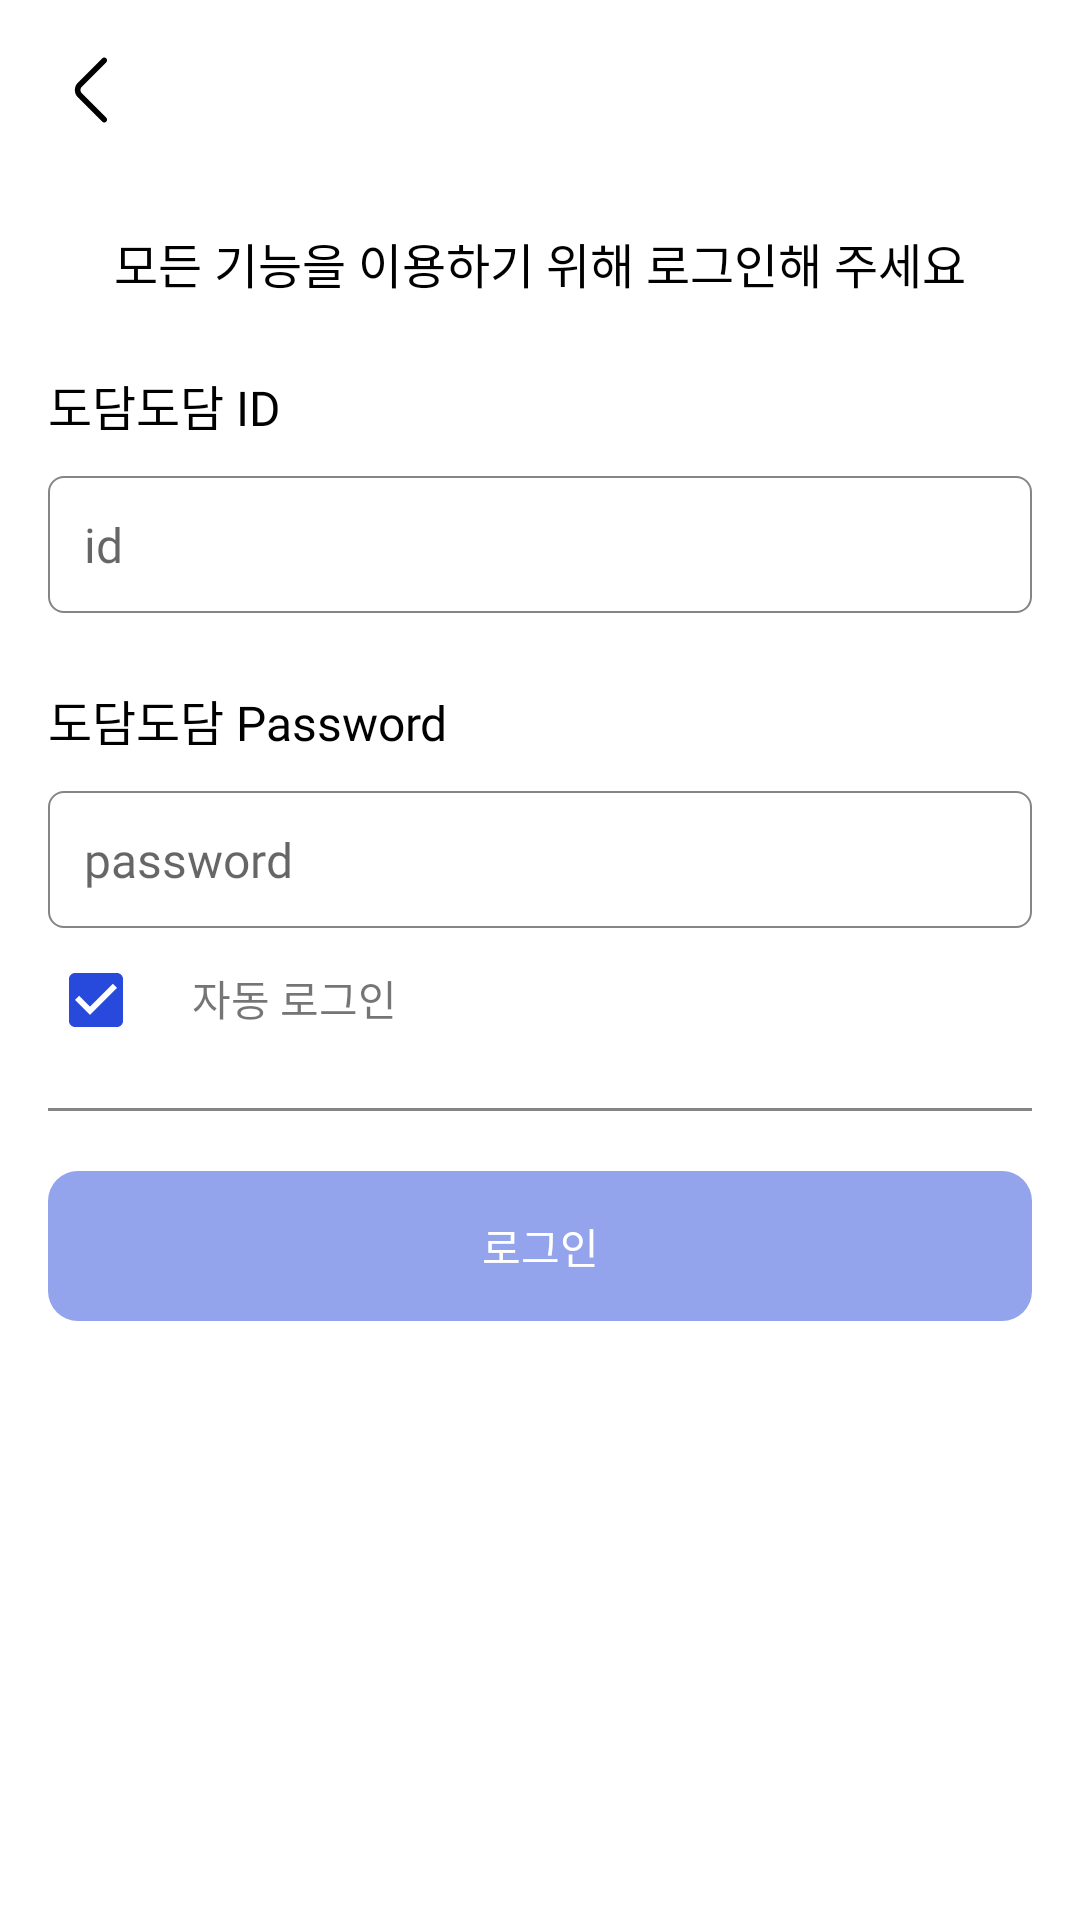

Android layout source for this screen:
<!-- AndroidManifest.xml: application theme Theme.MenToMenV2 -->
<!-- res/layout/fragment_login.xml -->
<?xml version="1.0" encoding="utf-8"?>
<layout>

    <androidx.constraintlayout.widget.ConstraintLayout xmlns:android="http://schemas.android.com/apk/res/android"
        xmlns:app="http://schemas.android.com/apk/res-auto"
        android:layout_width="match_parent"
        android:layout_height="match_parent"
        android:background="@color/white"
        android:paddingHorizontal="16dp">

        <ImageView
            android:id="@+id/iv_logo"
            android:layout_width="150dp"
            android:layout_height="60dp"
            android:src="@drawable/ic_logo_with_mentomen"
            app:layout_constraintEnd_toEndOf="parent"
            app:layout_constraintStart_toStartOf="parent"
            app:layout_constraintTop_toTopOf="parent" />

        <ImageView
            android:id="@+id/ic_back"
            android:layout_width="30dp"
            android:layout_height="30dp"
            android:src="@drawable/ic_back"
            app:layout_constraintBottom_toBottomOf="@id/iv_logo"
            app:layout_constraintStart_toStartOf="parent"
            app:layout_constraintTop_toTopOf="@id/iv_logo" />

        <TextView
            android:id="@+id/tv_all_feature"
            android:layout_width="wrap_content"
            android:layout_height="wrap_content"
            android:layout_marginTop="16dp"
            android:fontFamily="@font/semibold"
            android:text="@string/all_feature"
            android:textColor="@color/black"
            android:textSize="16sp"
            app:layout_constraintEnd_toEndOf="parent"
            app:layout_constraintStart_toStartOf="parent"
            app:layout_constraintTop_toBottomOf="@id/iv_logo" />

        <TextView
            android:id="@+id/tv_id"
            android:layout_width="wrap_content"
            android:layout_height="wrap_content"
            android:layout_marginTop="24dp"
            android:fontFamily="@font/variable"
            android:text="@string/dodam_id"
            android:textColor="@color/black"
            android:textSize="16sp"
            app:layout_constraintStart_toStartOf="parent"
            app:layout_constraintTop_toBottomOf="@id/tv_all_feature" />

        <EditText
            android:id="@+id/et_id"
            android:layout_width="match_parent"
            android:layout_height="wrap_content"
            android:layout_marginTop="12dp"
            android:background="@drawable/bg_edit_text_rounded"
            android:fontFamily="@font/variable"
            android:hint="@string/id"
            android:maxLines="1"
            android:padding="12dp"
            android:textSize="16sp"
            app:layout_constraintTop_toBottomOf="@id/tv_id" />

        <TextView
            android:id="@+id/tv_password"
            android:layout_width="wrap_content"
            android:layout_height="wrap_content"
            android:layout_marginTop="24dp"
            android:fontFamily="@font/variable"
            android:text="@string/dodam_password"
            android:textColor="@color/black"
            android:textSize="16sp"
            app:layout_constraintStart_toStartOf="parent"
            app:layout_constraintTop_toBottomOf="@id/et_id" />

        <EditText
            android:id="@+id/et_password"
            android:layout_width="match_parent"
            android:layout_height="wrap_content"
            android:layout_marginTop="12dp"
            android:background="@drawable/bg_edit_text_rounded"
            android:fontFamily="@font/variable"
            android:hint="@string/password"
            android:inputType="textPassword"
            android:maxLines="1"
            android:padding="12dp"
            android:textSize="16sp"
            app:layout_constraintTop_toBottomOf="@id/tv_password" />

        <LinearLayout
            android:id="@+id/ll_auto_login"
            android:layout_width="match_parent"
            android:layout_height="wrap_content"
            app:layout_constraintTop_toBottomOf="@id/et_password">

            <androidx.appcompat.widget.AppCompatCheckBox
                android:id="@+id/cv_auth_login"
                android:layout_width="wrap_content"
                android:layout_height="wrap_content"
                android:buttonTint="?attr/colorPrimary"
                android:checked="true"
                app:layout_constraintStart_toStartOf="parent"
                app:layout_constraintTop_toBottomOf="@id/divider" />

            <TextView
                android:id="@+id/tv_auto_login"
                android:layout_width="wrap_content"
                android:layout_height="wrap_content"
                android:text="@string/auto_login" />
        </LinearLayout>

        <View
            android:id="@+id/divider"
            android:layout_width="match_parent"
            android:layout_height="1dp"
            android:layout_marginTop="12dp"
            android:background="@color/hint"
            app:layout_constraintTop_toBottomOf="@id/ll_auto_login" />

        <androidx.appcompat.widget.AppCompatButton
            android:id="@+id/btn_login"
            android:text="@string/login"
            app:layout_constraintTop_toBottomOf="@id/divider"
            android:layout_marginTop="20dp"
            android:layout_width="match_parent"
            android:layout_height="50dp"
            android:alpha="0.5"
            android:textColor="?attr/colorOnPrimary"
            android:background="@drawable/bg_btn_rounded"
            android:backgroundTint="?attr/colorPrimary"/>
    </androidx.constraintlayout.widget.ConstraintLayout>
</layout>
<!-- resources referenced by this layout -->
<resources>
  <color name="black">#FF000000</color>
  <color name="hint">#FF858585</color>
  <color name="white">#FFFFFFFF</color>
  <!-- drawable bg_btn_rounded (drawable) -->
  <?xml version="1.0" encoding="utf-8"?>
  <shape xmlns:android="http://schemas.android.com/apk/res/android"
      android:shape="rectangle" >
      <solid android:color="@null"/>
      <corners android:bottomRightRadius="10dp"
          android:bottomLeftRadius="10dp"
          android:topLeftRadius="10dp"
          android:topRightRadius="10dp"/>
  </shape>
  <!-- drawable bg_edit_text_rounded (drawable) -->
  <?xml version="1.0" encoding="utf-8"?>
  <shape xmlns:android="http://schemas.android.com/apk/res/android"
      android:shape="rectangle">
      <stroke
          android:width="0.5dp"
          android:color="@color/hint" />
      <corners
          android:bottomLeftRadius="5dp"
          android:bottomRightRadius="5dp"
          android:topLeftRadius="5dp"
          android:topRightRadius="5dp" />
  </shape>
  <!-- drawable ic_back (drawable) -->
  <vector xmlns:android="http://schemas.android.com/apk/res/android"
      android:width="14dp"
      android:height="14dp"
      android:viewportWidth="24"
      android:viewportHeight="24">
      <path
          android:pathData="M15.0003,20.67C14.8103,20.67 14.6203,20.6 14.4703,20.45L7.9503,13.93C6.8903,12.87 6.8903,11.13 7.9503,10.07L14.4703,3.55C14.7603,3.26 15.2403,3.26 15.5303,3.55C15.8203,3.84 15.8203,4.32 15.5303,4.61L9.0103,11.13C8.5303,11.61 8.5303,12.39 9.0103,12.87L15.5303,19.39C15.8203,19.68 15.8203,20.16 15.5303,20.45C15.3803,20.59 15.1903,20.67 15.0003,20.67Z"
          android:fillColor="#000000"/>
  </vector>
  <string name="all_feature">모든 기능을 이용하기 위해 로그인해 주세요</string>
  <string name="auto_login">자동 로그인</string>
  <string name="dodam_id">도담도담 ID</string>
  <string name="dodam_password">도담도담 Password</string>
  <string name="id">id</string>
  <string name="login">로그인</string>
  <string name="password">password</string>
  <style name="Theme.MenToMenV2" parent="Theme.MaterialComponents.Light.NoActionBar">
          
          <item name="colorPrimary">@color/blue</item>
          <item name="colorPrimaryVariant">@color/purple_700</item>
          <item name="colorOnPrimary">@color/white</item>
          
          <item name="colorSecondary">@color/blue</item>
          <item name="colorSecondaryVariant">@color/blue</item>
          <item name="colorOnSecondary">@color/black</item>
          
          <item name="android:statusBarColor">@color/transparent</item>
          <item name="android:windowLightStatusBar">true</item>
          
          <item name="colorControlNormal">@color/gray</item>
          <item name="backgroundColor">@color/white</item>
  
          
          <item name="android:windowIsTranslucent">true</item>
  
      </style>
  <color name="blue">#FF2749DC</color>
  <color name="purple_700">#FF3700B3</color>
  <color name="transparent">#000000FF</color>
  <color name="gray">#FF858585</color>
</resources>
